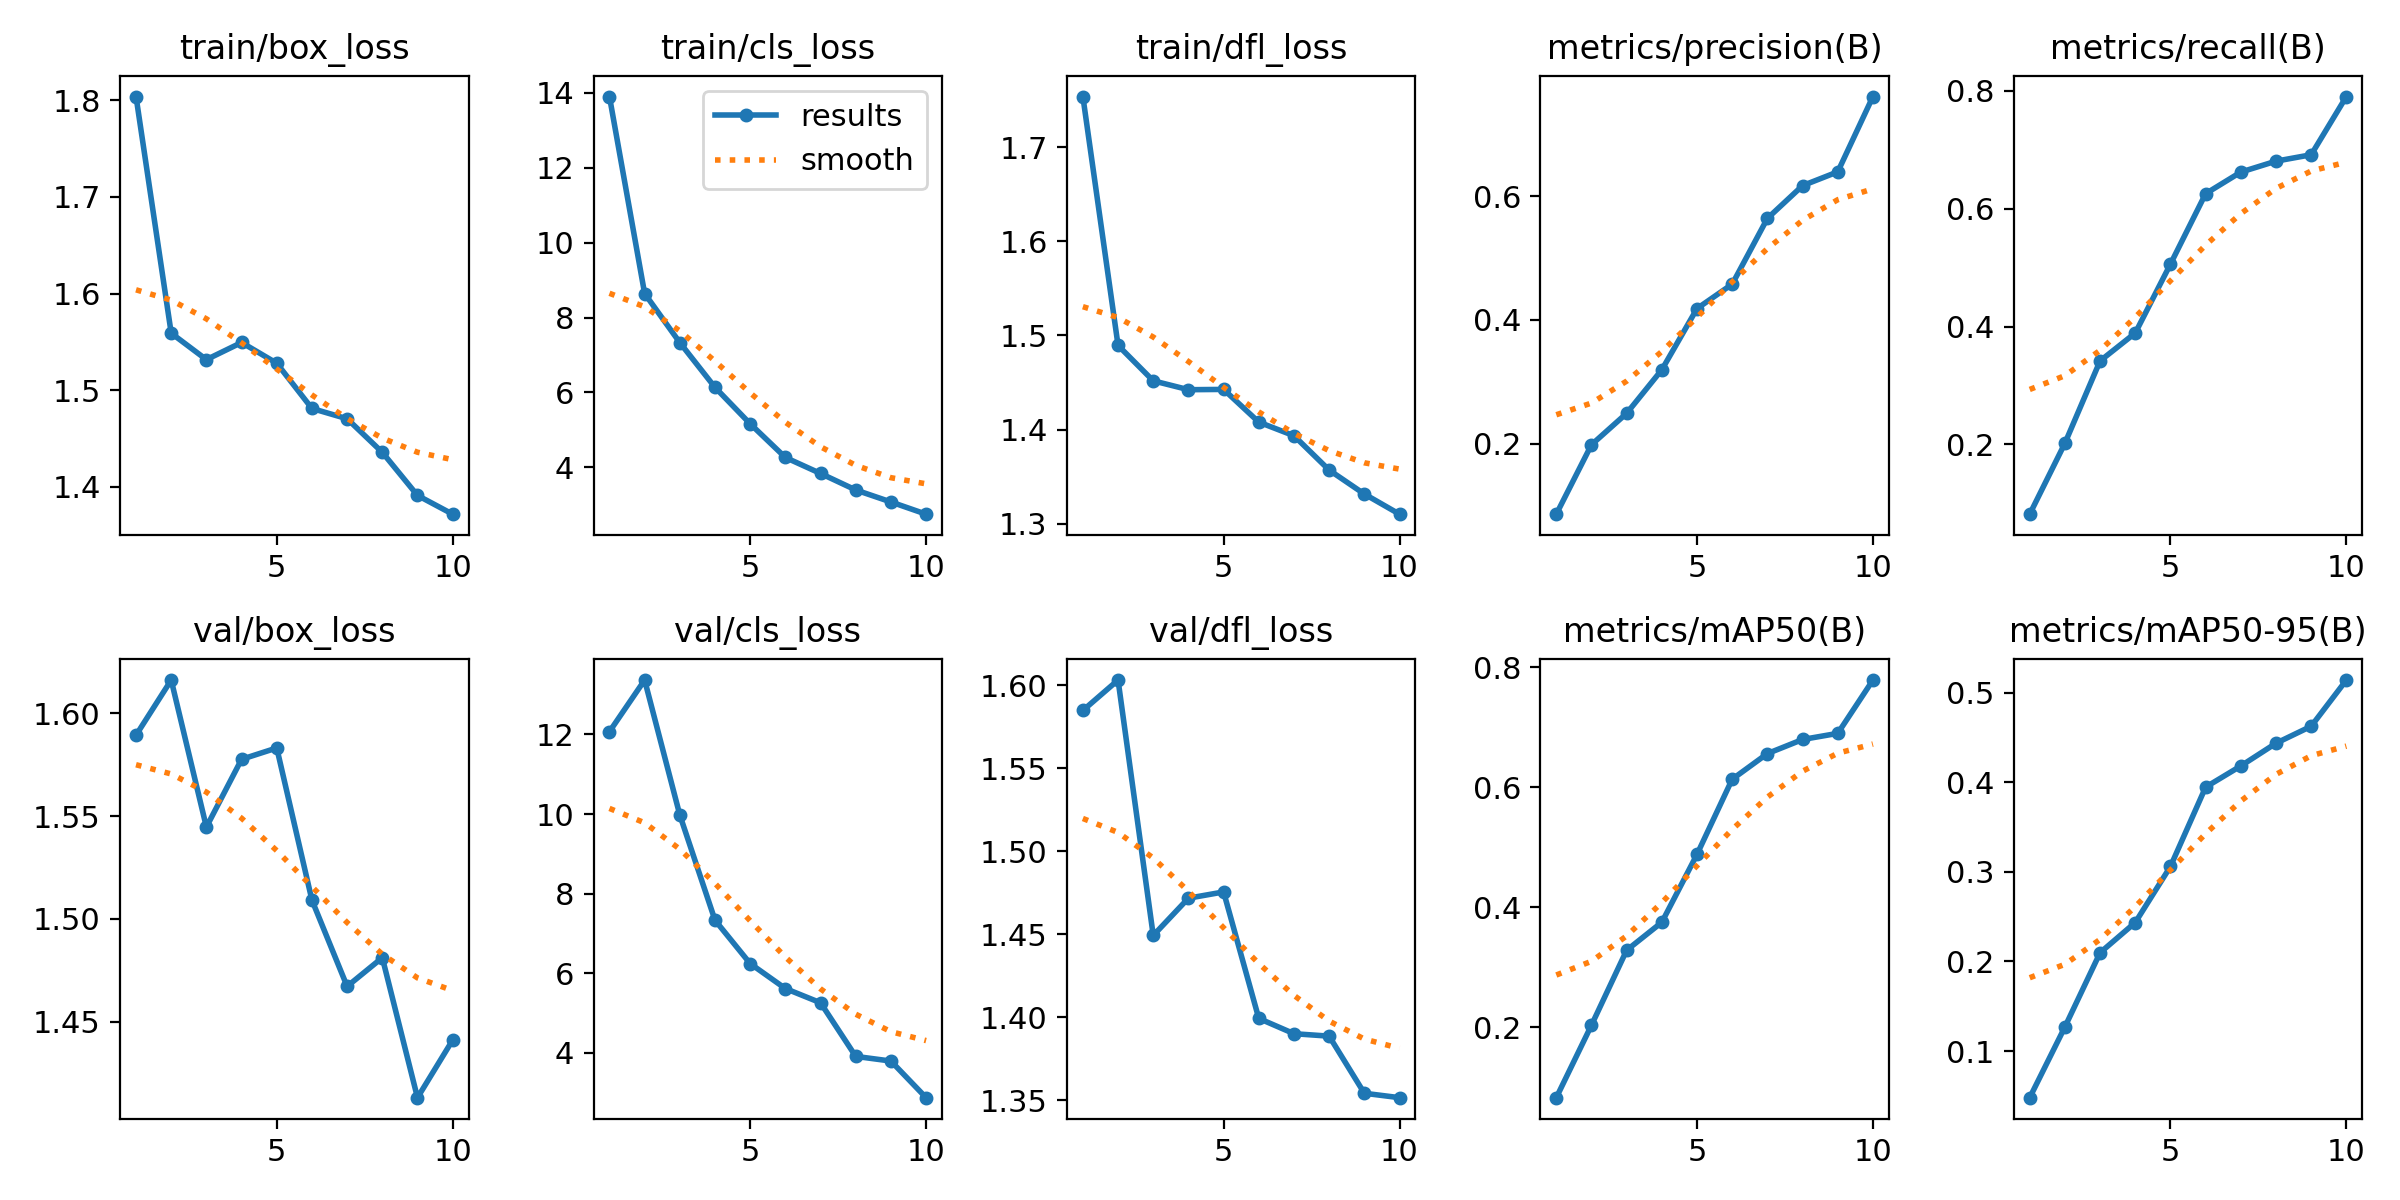

Data behind this chart, as committed beside it:
epoch, time, train/box_loss, train/cls_loss, train/dfl_loss, metrics/precision(B), metrics/recall(B), metrics/mAP50(B), metrics/mAP50-95(B), val/box_loss, val/cls_loss, val/dfl_loss, lr/pg0, lr/pg1, lr/pg2
1, 35.6, 1.804, 13.9, 1.754, 0.08581, 0.08135, 0.08213, 0.0481, 1.589, 12.07, 1.585, 0.0033, 0.0033, 0.0703
2, 72.24, 1.559, 8.64, 1.489, 0.1981, 0.2018, 0.2031, 0.127, 1.616, 13.37, 1.603, 0.005977, 0.005977, 0.03964
3, 107.2, 1.532, 7.33, 1.452, 0.2489, 0.3416, 0.3281, 0.2098, 1.545, 9.976, 1.449, 0.007994, 0.007994, 0.008324
4, 140.8, 1.549, 6.135, 1.442, 0.3193, 0.389, 0.3748, 0.2435, 1.578, 7.332, 1.472, 0.00703, 0.00703, 0.00703
5, 175.4, 1.528, 5.162, 1.443, 0.4183, 0.506, 0.4881, 0.306, 1.583, 6.241, 1.476, 0.00604, 0.00604, 0.00604
6, 210.4, 1.481, 4.264, 1.408, 0.4577, 0.6257, 0.6134, 0.3945, 1.509, 5.614, 1.399, 0.00505, 0.00505, 0.00505
7, 246.4, 1.47, 3.837, 1.393, 0.5641, 0.6623, 0.6562, 0.4181, 1.467, 5.256, 1.39, 0.00406, 0.00406, 0.00406
8, 278.6, 1.436, 3.396, 1.357, 0.617, 0.6808, 0.6797, 0.4435, 1.481, 3.909, 1.389, 0.00307, 0.00307, 0.00307
9, 314.7, 1.391, 3.076, 1.332, 0.6393, 0.6917, 0.6899, 0.4624, 1.413, 3.792, 1.354, 0.00208, 0.00208, 0.00208
10, 350.3, 1.372, 2.75, 1.31, 0.761, 0.7905, 0.7789, 0.5139, 1.441, 2.871, 1.352, 0.00109, 0.00109, 0.00109
